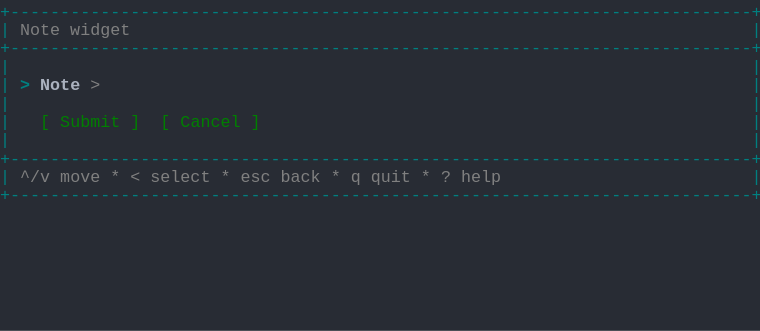
t = 0.00 s
t = 0.69 s: frame unchanged from t = 0.00 s, image omitted
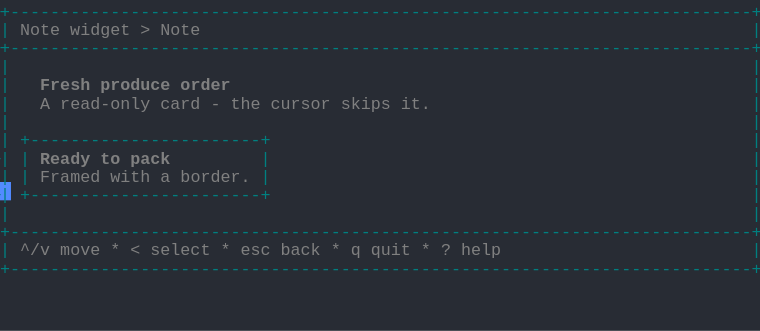
t = 1.37 s
t = 2.06 s: frame unchanged from t = 1.37 s, image omitted
t = 2.75 s: frame unchanged from t = 1.37 s, image omitted
t = 3.44 s: frame unchanged from t = 1.37 s, image omitted

The animated SVG that drew these frames (rendered in a browser with its animation timeline set to each time). Animation: 1 CSS @keyframes rule; one cycle of 4.12 s, repeats indefinitely.

<svg xmlns="http://www.w3.org/2000/svg" xmlns:xlink="http://www.w3.org/1999/xlink" width="760" height="330.66"><rect width="760" height="330.66" rx="0" ry="0" class="a"></rect><svg height="330.66" viewBox="0 0 76 33.066" width="760" xmlns="http://www.w3.org/2000/svg" xmlns:xlink="http://www.w3.org/1999/xlink"><style>.a{fill:rgb(40,44,52)}.b{font-family:Consolas,"Courier New",Courier,"Liberation Mono",monospace}.c{fill:rgb(0,128,128);white-space:pre}.d{fill:rgb(128,128,128);white-space:pre}.e{fill:rgb(128,128,128);font-weight:bold;white-space:pre}.f{fill:transparent}.g{fill:rgb(82,139,255)}.i{animation-duration:4.125s;animation-iteration-count:infinite;animation-name:h;animation-timing-function:steps(1,end)}.j{fill:rgb(0,128,128);font-weight:bold;white-space:pre}.k{fill:rgb(171,178,191);font-weight:bold;white-space:pre}.l{fill:rgb(0,128,0);white-space:pre}@keyframes h{0%{transform:translateX(-0px)}0%{transform:translateX(-76px)}33.3%{transform:translateX(-152px)}100%{transform:translateX(-228px)}}</style><g font-family="Consolas, &quot;Courier New&quot;, Courier, &quot;Liberation Mono&quot;, monospace" font-size="1.67" class="b"><defs><symbol id="1"><text x="0" y="1.67" class="c" textLength="76.152" lengthAdjust="spacingAndGlyphs">+--------------------------------------------------------------------------+</text></symbol><symbol id="2"><text x="0" y="1.67" class="c" textLength="1.002" lengthAdjust="spacingAndGlyphs">|</text><text x="75.14999999999999" y="1.67" class="c" textLength="1.002" lengthAdjust="spacingAndGlyphs">|</text></symbol><symbol id="3"><text x="0" y="1.67" class="c" textLength="1.002" lengthAdjust="spacingAndGlyphs">|</text><text x="2.004" y="1.67" class="d" textLength="3.006" lengthAdjust="spacingAndGlyphs">^/v</text><text x="6.012" y="1.67" class="d" textLength="4.008" lengthAdjust="spacingAndGlyphs">move</text><text x="11.021999999999998" y="1.67" class="d" textLength="1.002" lengthAdjust="spacingAndGlyphs">*</text><text x="13.026" y="1.67" class="d" textLength="1.002" lengthAdjust="spacingAndGlyphs">&lt;</text><text x="15.029999999999998" y="1.67" class="d" textLength="6.012" lengthAdjust="spacingAndGlyphs">select</text><text x="22.043999999999997" y="1.67" class="d" textLength="1.002" lengthAdjust="spacingAndGlyphs">*</text><text x="24.048" y="1.67" class="d" textLength="3.006" lengthAdjust="spacingAndGlyphs">esc</text><text x="28.055999999999997" y="1.67" class="d" textLength="4.008" lengthAdjust="spacingAndGlyphs">back</text><text x="33.065999999999995" y="1.67" class="d" textLength="1.002" lengthAdjust="spacingAndGlyphs">*</text><text x="35.06999999999999" y="1.67" class="d" textLength="1.002" lengthAdjust="spacingAndGlyphs">q</text><text x="37.074" y="1.67" class="d" textLength="4.008" lengthAdjust="spacingAndGlyphs">quit</text><text x="42.083999999999996" y="1.67" class="d" textLength="1.002" lengthAdjust="spacingAndGlyphs">*</text><text x="44.087999999999994" y="1.67" class="d" textLength="1.002" lengthAdjust="spacingAndGlyphs">?</text><text x="46.09199999999999" y="1.67" class="d" textLength="4.008" lengthAdjust="spacingAndGlyphs">help</text><text x="75.14999999999999" y="1.67" class="c" textLength="1.002" lengthAdjust="spacingAndGlyphs">|</text></symbol><symbol id="4"><text x="0" y="1.67" class="c" textLength="1.002" lengthAdjust="spacingAndGlyphs">|</text><text x="2.004" y="1.67" class="d" textLength="4.008" lengthAdjust="spacingAndGlyphs">Note</text><text x="7.013999999999999" y="1.67" class="d" textLength="6.012" lengthAdjust="spacingAndGlyphs">widget</text><text x="14.027999999999999" y="1.67" class="d" textLength="1.002" lengthAdjust="spacingAndGlyphs">&gt;</text><text x="16.032" y="1.67" class="d" textLength="4.008" lengthAdjust="spacingAndGlyphs">Note</text><text x="75.14999999999999" y="1.67" class="c" textLength="1.002" lengthAdjust="spacingAndGlyphs">|</text></symbol><symbol id="5"><text x="0" y="1.67" class="c" textLength="1.002" lengthAdjust="spacingAndGlyphs">|</text><text x="4.008" y="1.67" class="e" textLength="5.01" lengthAdjust="spacingAndGlyphs">Fresh</text><text x="10.02" y="1.67" class="e" textLength="7.014" lengthAdjust="spacingAndGlyphs">produce</text><text x="18.035999999999998" y="1.67" class="e" textLength="5.01" lengthAdjust="spacingAndGlyphs">order</text><text x="75.14999999999999" y="1.67" class="c" textLength="1.002" lengthAdjust="spacingAndGlyphs">|</text></symbol><symbol id="6"><text x="0" y="1.67" class="c" textLength="1.002" lengthAdjust="spacingAndGlyphs">|</text><text x="4.008" y="1.67" class="d" textLength="1.002" lengthAdjust="spacingAndGlyphs">A</text><text x="6.012" y="1.67" class="d" textLength="9.018" lengthAdjust="spacingAndGlyphs">read-only</text><text x="16.032" y="1.67" class="d" textLength="4.008" lengthAdjust="spacingAndGlyphs">card</text><text x="21.041999999999998" y="1.67" class="d" textLength="1.002" lengthAdjust="spacingAndGlyphs">-</text><text x="23.045999999999996" y="1.67" class="d" textLength="3.006" lengthAdjust="spacingAndGlyphs">the</text><text x="27.054" y="1.67" class="d" textLength="6.012" lengthAdjust="spacingAndGlyphs">cursor</text><text x="34.068" y="1.67" class="d" textLength="5.01" lengthAdjust="spacingAndGlyphs">skips</text><text x="40.08" y="1.67" class="d" textLength="3.006" lengthAdjust="spacingAndGlyphs">it.</text><text x="75.14999999999999" y="1.67" class="c" textLength="1.002" lengthAdjust="spacingAndGlyphs">|</text></symbol><symbol id="7"><text x="0" y="1.67" class="c" textLength="1.002" lengthAdjust="spacingAndGlyphs">|</text><text x="2.004" y="1.67" class="c" textLength="25.05" lengthAdjust="spacingAndGlyphs">+-----------------------+</text><text x="75.14999999999999" y="1.67" class="c" textLength="1.002" lengthAdjust="spacingAndGlyphs">|</text></symbol><symbol id="8"><text x="0" y="1.67" class="c" textLength="1.002" lengthAdjust="spacingAndGlyphs">|</text><text x="2.004" y="1.67" class="c" textLength="1.002" lengthAdjust="spacingAndGlyphs">|</text><text x="4.008" y="1.67" class="e" textLength="5.01" lengthAdjust="spacingAndGlyphs">Ready</text><text x="10.02" y="1.67" class="e" textLength="2.004" lengthAdjust="spacingAndGlyphs">to</text><text x="13.026" y="1.67" class="e" textLength="4.008" lengthAdjust="spacingAndGlyphs">pack</text><text x="26.052" y="1.67" class="c" textLength="1.002" lengthAdjust="spacingAndGlyphs">|</text><text x="75.14999999999999" y="1.67" class="c" textLength="1.002" lengthAdjust="spacingAndGlyphs">|</text></symbol><symbol id="9"><text x="0" y="1.67" class="c" textLength="1.002" lengthAdjust="spacingAndGlyphs">|</text><text x="2.004" y="1.67" class="c" textLength="1.002" lengthAdjust="spacingAndGlyphs">|</text><text x="4.008" y="1.67" class="d" textLength="6.012" lengthAdjust="spacingAndGlyphs">Framed</text><text x="11.021999999999998" y="1.67" class="d" textLength="4.008" lengthAdjust="spacingAndGlyphs">with</text><text x="16.032" y="1.67" class="d" textLength="1.002" lengthAdjust="spacingAndGlyphs">a</text><text x="18.035999999999998" y="1.67" class="d" textLength="7.014" lengthAdjust="spacingAndGlyphs">border.</text><text x="26.052" y="1.67" class="c" textLength="1.002" lengthAdjust="spacingAndGlyphs">|</text><text x="75.14999999999999" y="1.67" class="c" textLength="1.002" lengthAdjust="spacingAndGlyphs">|</text></symbol><symbol id="a"><rect height="18" width="76" x="0" y="0" class="f"></rect></symbol><symbol id="b"><rect height="1.837" width="1.1022" class="g"></rect></symbol></defs><rect height="33.066" width="76" class="a"></rect><g class="i"><svg x="0" y="0" width="304"><svg x="0"><use xlink:href="#a"></use><use xlink:href="#b" x="-0.0040000000000000036" y="0"></use></svg><svg x="76"><use xlink:href="#a"></use><use xlink:href="#b" x="75.996" y="18.195"></use><use xlink:href="#1" y="0"></use><text x="0" y="3.5069999999999997" class="c" textLength="1.002" lengthAdjust="spacingAndGlyphs">|</text><text x="2.004" y="3.5069999999999997" class="d" textLength="4.008" lengthAdjust="spacingAndGlyphs">Note</text><text x="7.013999999999999" y="3.5069999999999997" class="d" textLength="6.012" lengthAdjust="spacingAndGlyphs">widget</text><text x="75.14999999999999" y="3.5069999999999997" class="c" textLength="1.002" lengthAdjust="spacingAndGlyphs">|</text><use xlink:href="#1" y="3.674"></use><use xlink:href="#2" y="5.511"></use><text x="0" y="9.018" class="c" textLength="1.002" lengthAdjust="spacingAndGlyphs">|</text><text x="2.004" y="9.018" class="j" textLength="1.002" lengthAdjust="spacingAndGlyphs">&gt;</text><text x="4.008" y="9.018" class="k" textLength="4.008" lengthAdjust="spacingAndGlyphs">Note</text><text x="9.017999999999999" y="9.018" class="d" textLength="1.002" lengthAdjust="spacingAndGlyphs">&gt;</text><text x="75.14999999999999" y="9.018" class="c" textLength="1.002" lengthAdjust="spacingAndGlyphs">|</text><use xlink:href="#2" y="9.185"></use><text x="0" y="12.692" class="c" textLength="1.002" lengthAdjust="spacingAndGlyphs">|</text><text x="4.008" y="12.692" class="l" textLength="1.002" lengthAdjust="spacingAndGlyphs">[</text><text x="6.012" y="12.692" class="l" textLength="6.012" lengthAdjust="spacingAndGlyphs">Submit</text><text x="13.026" y="12.692" class="l" textLength="1.002" lengthAdjust="spacingAndGlyphs">]</text><text x="16.032" y="12.692" class="l" textLength="1.002" lengthAdjust="spacingAndGlyphs">[</text><text x="18.035999999999998" y="12.692" class="l" textLength="6.012" lengthAdjust="spacingAndGlyphs">Cancel</text><text x="25.05" y="12.692" class="l" textLength="1.002" lengthAdjust="spacingAndGlyphs">]</text><text x="75.14999999999999" y="12.692" class="c" textLength="1.002" lengthAdjust="spacingAndGlyphs">|</text><use xlink:href="#2" y="12.859"></use><use xlink:href="#1" y="14.696"></use><use xlink:href="#3" y="16.533"></use><use xlink:href="#1" y="18.37"></use></svg><svg x="152"><use xlink:href="#a"></use><use xlink:href="#b" x="75.996" y="25.543"></use><use xlink:href="#1" y="0"></use><use xlink:href="#4" y="1.837"></use><use xlink:href="#1" y="3.674"></use><use xlink:href="#2" y="5.511"></use><use xlink:href="#5" y="7.348"></use><use xlink:href="#6" y="9.185"></use><use xlink:href="#2" y="11.022"></use><use xlink:href="#7" y="12.859"></use><use xlink:href="#8" y="14.696"></use><use xlink:href="#9" y="16.533"></use><use xlink:href="#7" y="18.37"></use><use xlink:href="#2" y="20.206999999999997"></use><use xlink:href="#1" y="22.044"></use><use xlink:href="#3" y="23.881000000000004"></use><use xlink:href="#1" y="25.718"></use></svg><svg x="228"><use xlink:href="#a"></use><use xlink:href="#b" x="0.996" y="27.38"></use><use xlink:href="#1" y="0"></use><use xlink:href="#4" y="1.837"></use><use xlink:href="#1" y="3.674"></use><use xlink:href="#2" y="5.511"></use><use xlink:href="#5" y="7.348"></use><use xlink:href="#6" y="9.185"></use><use xlink:href="#2" y="11.022"></use><use xlink:href="#7" y="12.859"></use><use xlink:href="#8" y="14.696"></use><use xlink:href="#9" y="16.533"></use><use xlink:href="#7" y="18.37"></use><use xlink:href="#2" y="20.206999999999997"></use><use xlink:href="#1" y="22.044"></use><use xlink:href="#3" y="23.881000000000004"></use><use xlink:href="#1" y="25.718"></use></svg></svg></g></g></svg></svg>
